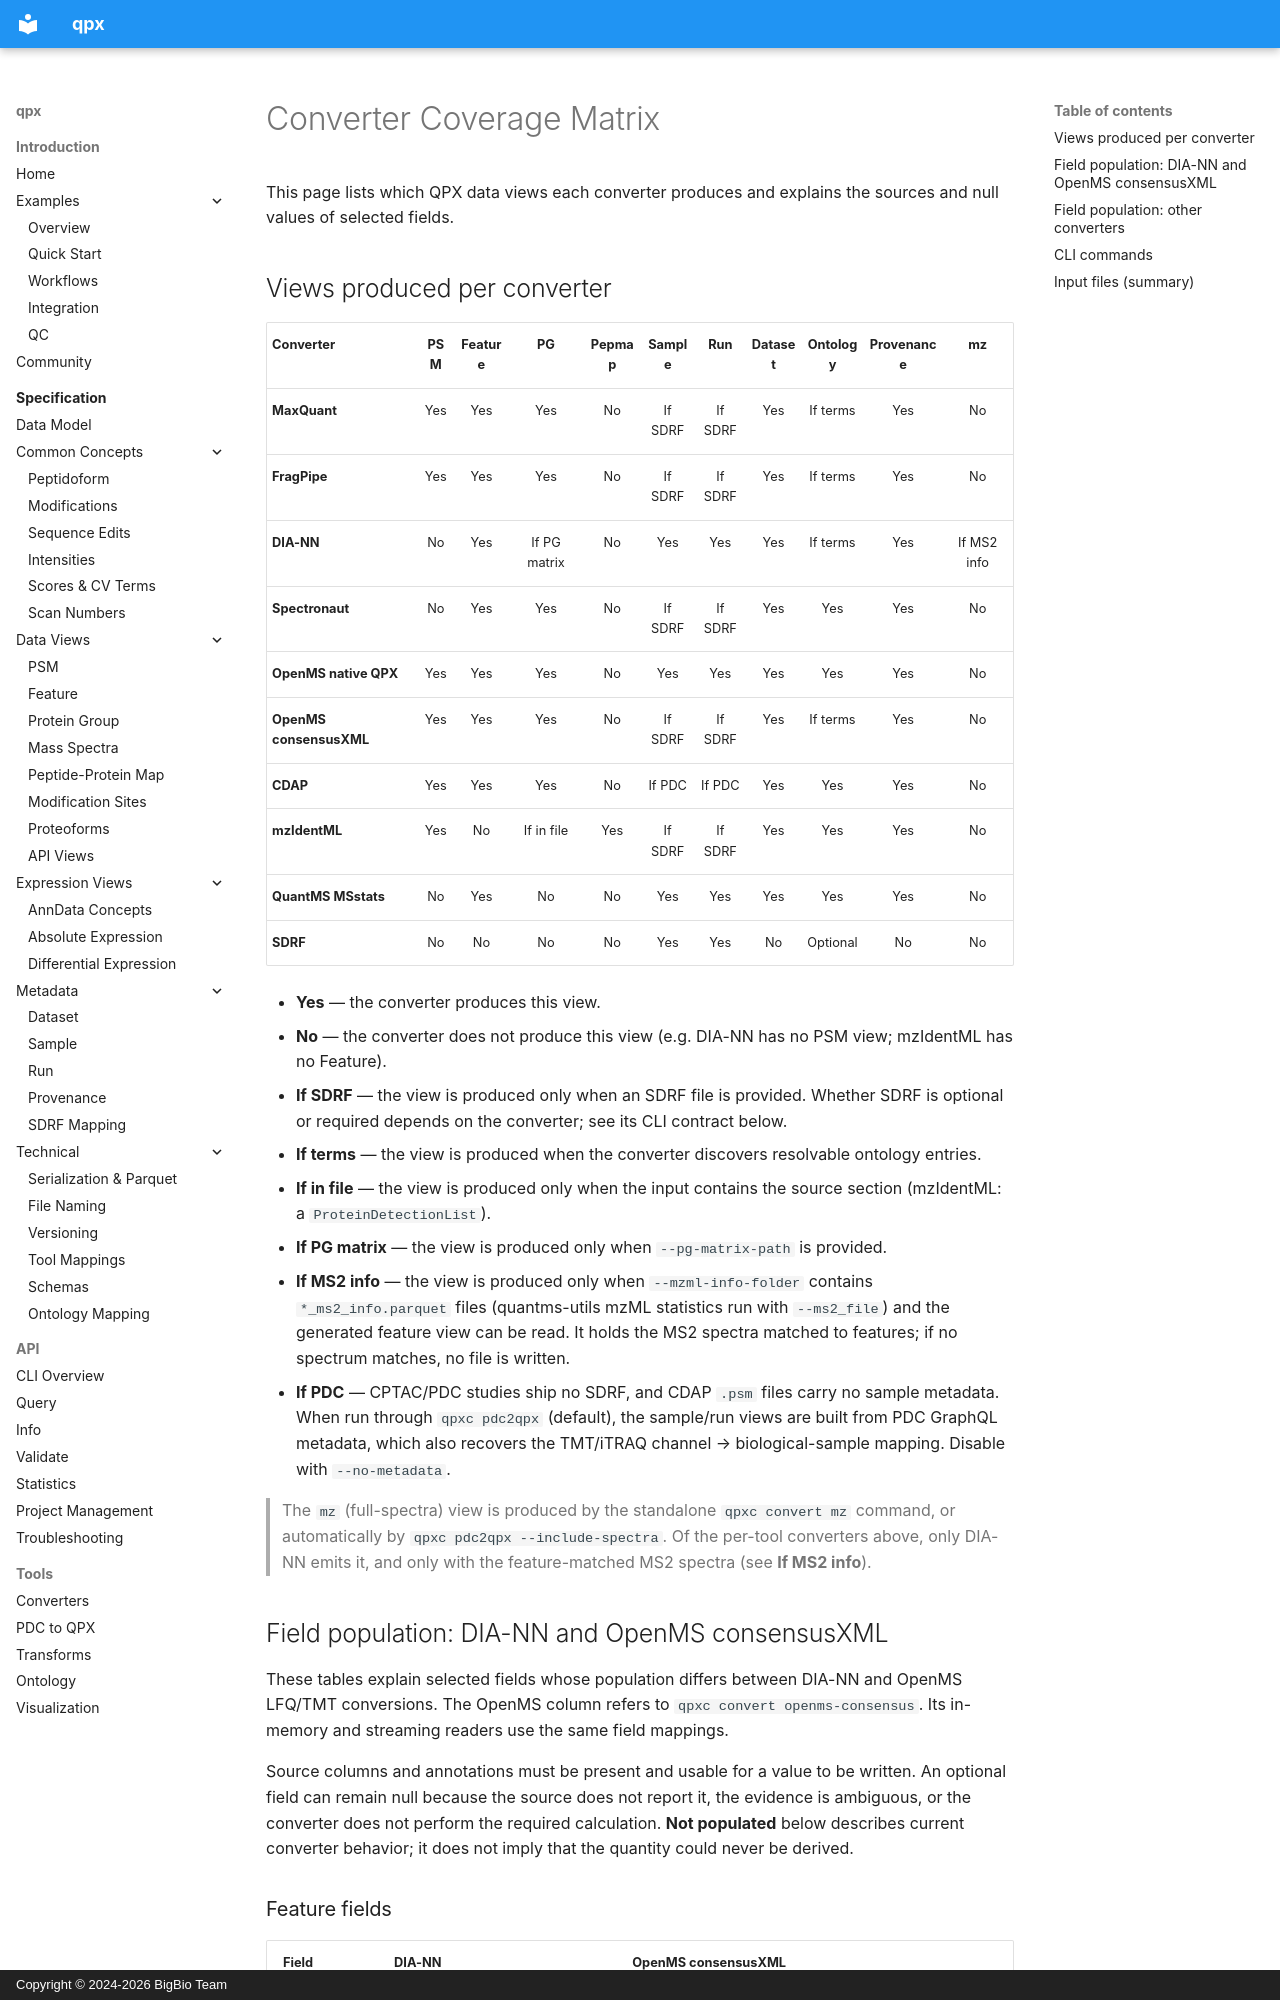

repository: bigbio/quantms.io · page: spec/converter-coverage/index.html · generator: mkdocs · copyright: Copyright © 2024-2026 BigBio Team

# Converter Coverage Matrix

This page lists which QPX data views each converter produces and explains the sources and null values of selected fields.

## Views produced per converter

| Converter | PSM | Feature | PG | Pepmap | Sample | Run | Dataset | Ontology | Provenance | mz |
| ----------- | :---: | :-------: | :--: | :------: | :------: | :---: | :-------: | :--------: | :----------: | :--: |
| **MaxQuant** | Yes | Yes | Yes | No | If SDRF | If SDRF | Yes | If terms | Yes | No |
| **FragPipe** | Yes | Yes | Yes | No | If SDRF | If SDRF | Yes | If terms | Yes | No |
| **DIA-NN** | No | Yes | If PG matrix | No | Yes | Yes | Yes | If terms | Yes | If MS2 info |
| **Spectronaut** | No | Yes | Yes | No | If SDRF | If SDRF | Yes | Yes | Yes | No |
| **OpenMS native QPX** | Yes | Yes | Yes | No | Yes | Yes | Yes | Yes | Yes | No |
| **OpenMS consensusXML** | Yes | Yes | Yes | No | If SDRF | If SDRF | Yes | If terms | Yes | No |
| **CDAP** | Yes | Yes | Yes | No | If PDC | If PDC | Yes | Yes | Yes | No |
| **mzIdentML** | Yes | No | If in file | Yes | If SDRF | If SDRF | Yes | Yes | Yes | No |
| **QuantMS MSstats** | No | Yes | No | No | Yes | Yes | Yes | Yes | Yes | No |
| **SDRF** | No | No | No | No | Yes | Yes | No | Optional | No | No |

- **Yes** — the converter produces this view.
- **No** — the converter does not produce this view (e.g. DIA-NN has no PSM view; mzIdentML has no Feature).
- **If SDRF** — the view is produced only when an SDRF file is provided. Whether SDRF is optional or required depends on the converter; see its CLI contract below.
- **If terms** — the view is produced when the converter discovers resolvable ontology entries.
- **If in file** — the view is produced only when the input contains the source section (mzIdentML: a `ProteinDetectionList`).
- **If PG matrix** — the view is produced only when `--pg-matrix-path` is provided.
- **If MS2 info** — the view is produced only when `--mzml-info-folder` contains `*_ms2_info.parquet` files (quantms-utils mzML statistics run with `--ms2_file`) and the generated feature view can be read. It holds the MS2 spectra matched to features; if no spectrum matches, no file is written.
- **If PDC** — CPTAC/PDC studies ship no SDRF, and CDAP `.psm` files carry no sample metadata. When run through `qpxc pdc2qpx` (default), the sample/run views are built from PDC GraphQL metadata, which also recovers the TMT/iTRAQ channel → biological-sample mapping. Disable with `--no-metadata`.

> The `mz` (full-spectra) view is produced by the standalone `qpxc convert mz` command, or automatically by `qpxc pdc2qpx --include-spectra`. Of the per-tool converters above, only DIA-NN emits it, and only with the feature-matched MS2 spectra (see **If MS2 info**).

## Field population: DIA-NN and OpenMS consensusXML

These tables explain selected fields whose population differs between DIA-NN
and OpenMS LFQ/TMT conversions. The OpenMS column refers to
`qpxc convert openms-consensus`. Its in-memory and streaming readers use the
same field mappings.

Source columns and annotations must be present and usable for a value to be
written. An optional field can remain null because the source does not report
it, the evidence is ambiguous, or the converter does not perform the required
calculation. **Not populated** below describes current converter behavior; it
does not imply that the quantity could never be derived.
